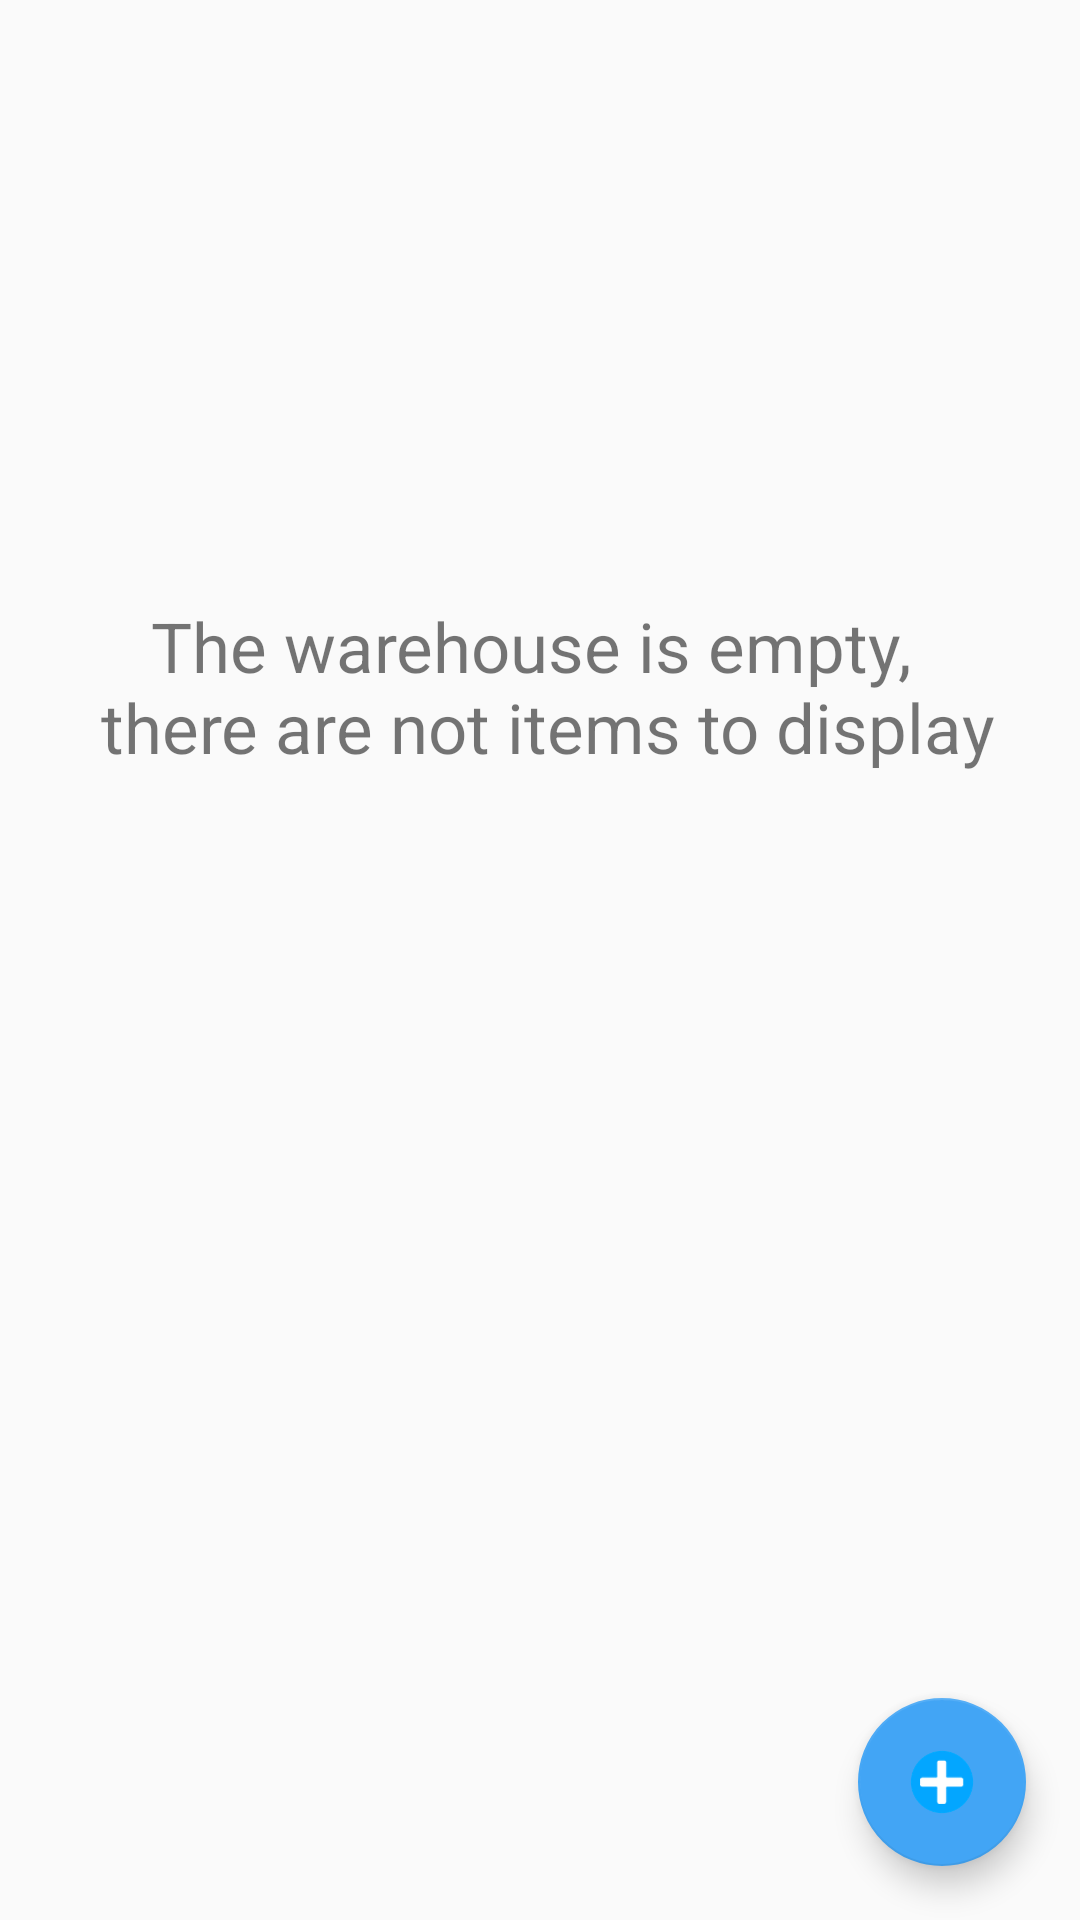

Reconstruct the res/layout file that produces this screen, plus the resources it refers to.
<!-- AndroidManifest.xml: activity theme AppTheme -->
<!-- res/layout/activity_main.xml -->
<?xml version="1.0" encoding="utf-8"?>
<RelativeLayout xmlns:android="http://schemas.android.com/apk/res/android"
    xmlns:app="http://schemas.android.com/apk/res-auto"
    android:layout_width="match_parent"
    android:layout_height="match_parent">

    

    <ListView
        android:id="@+id/list_products"
        android:layout_width="match_parent"
        android:layout_height="match_parent"
        android:divider="@color/light_blue"
        android:dividerHeight="1dp">

    </ListView>

    

    <RelativeLayout
        android:id="@+id/empty_view"
        android:layout_width="match_parent"
        android:layout_height="match_parent">

        <TextView
            android:id="@+id/empty_view_text"
            android:layout_width="wrap_content"
            android:layout_height="wrap_content"
            android:layout_centerHorizontal="true"
            android:layout_marginTop="200dp"
            android:gravity="center_horizontal"
            android:text="@string/empty_listView_text"
            android:textSize="23sp" />

    </RelativeLayout>

    

    <android.support.design.widget.FloatingActionButton
        android:id="@+id/fab"
        android:layout_width="wrap_content"
        android:layout_height="wrap_content"
        android:layout_alignParentBottom="true"
        android:layout_alignParentRight="true"
        android:layout_margin="@dimen/fab_margin"
        android:src="@drawable/floating_button"
        app:backgroundTint="@color/blue" />

</RelativeLayout>
<!-- resources referenced by this layout -->
<resources>
  <color name="blue">#42A5F5</color>
  <color name="light_blue">#90CAF9</color>
  <dimen name="fab_margin">18dp</dimen>
  <!-- drawable floating_button: png bitmap (drawable-hdpi, 5902 bytes) -->
  <string name="empty_listView_text">The warehouse is empty, \n there are not items to display</string>
  <style name="AppTheme" parent="Theme.AppCompat.Light.DarkActionBar">
              
              <item name="colorPrimary">@color/colorPrimary</item>
              <item name="colorPrimaryDark">@color/colorPrimaryDark</item>
              <item name="colorAccent">@color/colorAccent</item>
  
          </style>
  <color name="colorPrimary">#42A5F5</color>
  <color name="colorPrimaryDark">#42A5F5</color>
  <color name="colorAccent">#FF4081</color>
</resources>
